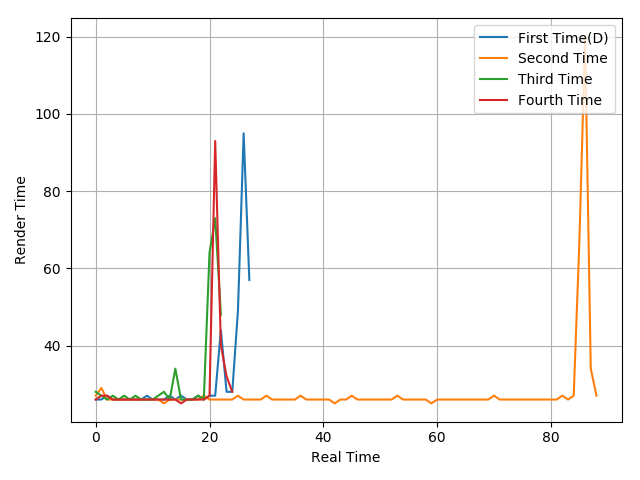

The file beside this chart, header and first rows:
26, 26, 27, 26, 26, 26, 26, 26, 26, 27, 26, 26, 26, 27, 26, 27, 26, 26, 27, 26, 27, 27, 44, 28
27, 29, 26, 26, 26, 26, 26, 26, 26, 26, 26, 26, 25, 26, 26, 26, 26, 26, 26, 27, 26, 26, 26, 26
28, 27, 26, 27, 26, 27, 26, 27, 26, 26, 26, 27, 28, 26, 34, 26, 26, 26, 27, 26, 64, 73, 48
26, 27, 27, 26, 26, 26, 26, 26, 26, 26, 26, 26, 26, 26, 26, 25, 26, 26, 26, 26, 27, 93, 40, 32
